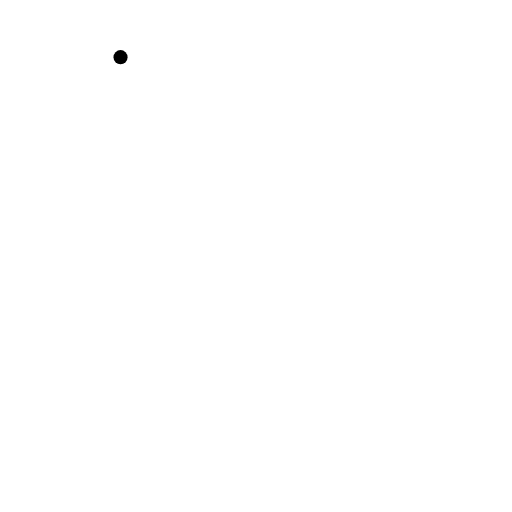
t = 0.00 s
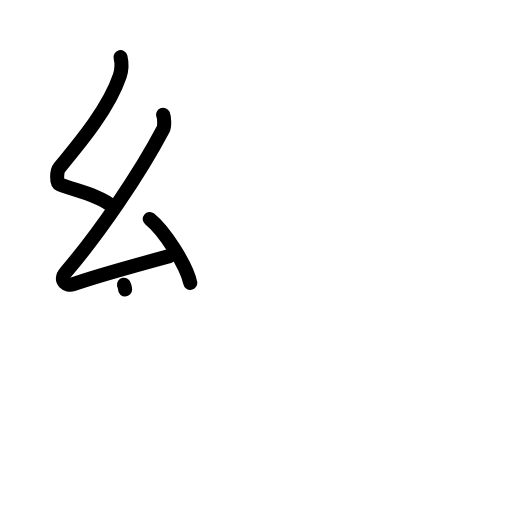
t = 3.13 s
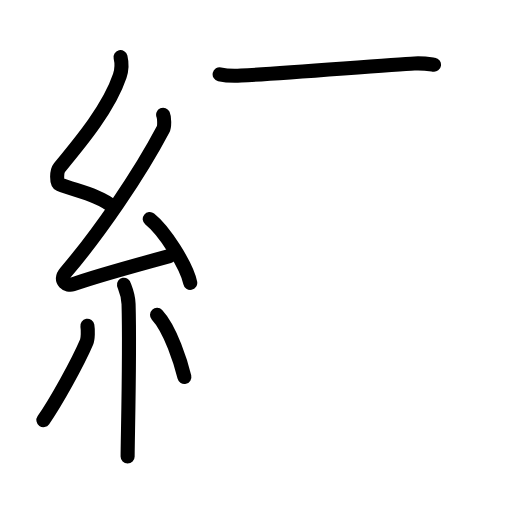
t = 6.42 s
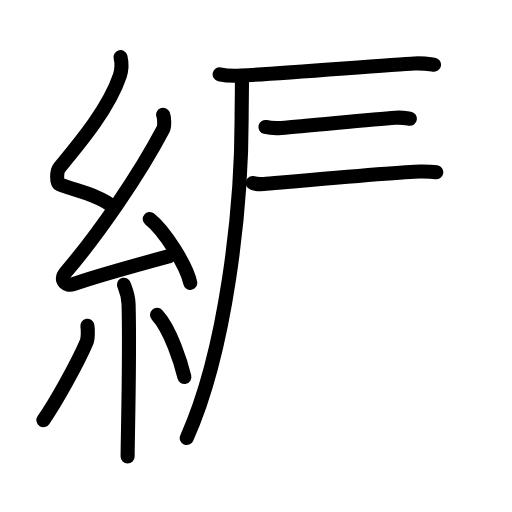
t = 9.58 s
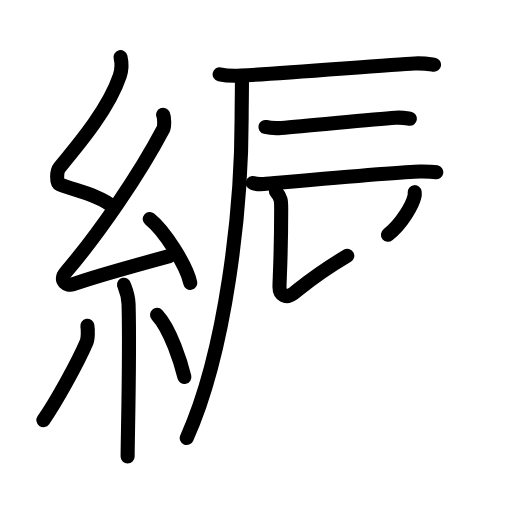
t = 11.88 s
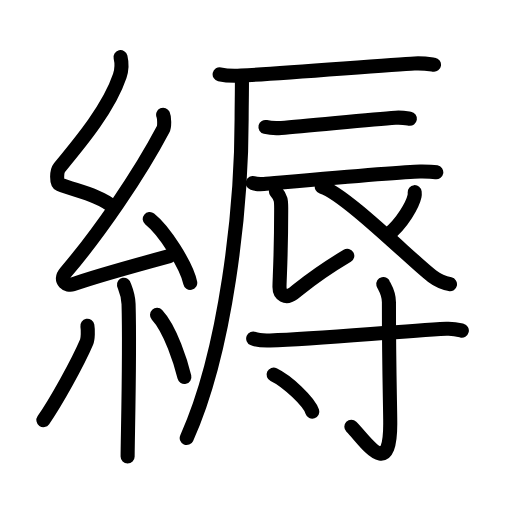
t = 16.00 s

The animated SVG that drew these frames (rendered in a browser with its animation timeline set to each time). Animation: 55 SMIL elements (animate=55); one cycle of 16.00 s.

<?xml version="1.0" encoding="UTF-8"?>
<!--
AniKanjiVG is licensed by CC-BY-SA Paul C. Sommerhoff (https://bitbucket.org/sommerhoff/anikanjivg).
AniKanjiVG uses KanjiVG which is licensed by CC-BY-SA Ulrich Apel (http://kanjivg.tagaini.net).
See also http://creativecommons.org/licenses/by-sa/3.0/
-->
<svg xmlns:kvg='http://kanjivg.tagaini.net' xmlns='http://www.w3.org/2000/svg' width='109' height='109' viewBox='0 0 109 109' style='fill:none;stroke:#000000;stroke-width:3;stroke-linecap:round;stroke-linejoin:round;' id="kvg:kanji_07e1f"><g id="kvg:07e1f" kvg:element="縟"><g id="kvg:07e1f-g1" kvg:element="糸" kvg:position="left" kvg:radical="general"><path id="kvg:07e1f-s1" kvg:type="㇜" d="M25.66,12.17c0.34,1.42,0.35,2.47-0.17,4.01C23.2,23,17.14,30.25,12.65,35.69c-0.62,0.75-0.67,3.27,0,3.54c3.55,1.42,8.49,2.28,11.53,4.88"><animate attributeName="d" begin="0.0s" dur="0.25s" from="M25.66,12.17C25.66,12.17,25.66,12.17,25.66,12.17" to="M25.66,12.17c0.34,1.42,0.35,2.47-0.17,4.01" />
<animate attributeName="d" begin="0.25s" dur="0.25s" from="M25.66,12.17c0.34,1.42,0.35,2.47-0.17,4.01c0,0,0,0,0,0,0" to="M25.66,12.17c0.34,1.42,0.35,2.47-0.17,4.01C23.2,23,17.14,30.25,12.65,35.69" />
<animate attributeName="d" begin="0.5s" dur="0.25s" from="M25.66,12.17c0.34,1.42,0.35,2.47-0.17,4.01C23.2,23,17.14,30.25,12.65,35.69c0,0,0,0,0,0,0" to="M25.66,12.17c0.34,1.42,0.35,2.47-0.17,4.01C23.2,23,17.14,30.25,12.65,35.69c-0.62,0.75-0.67,3.27,0,3.54" />
<animate attributeName="d" begin="0.75s" dur="0.25s" from="M25.66,12.17c0.34,1.42,0.35,2.47-0.17,4.01C23.2,23,17.14,30.25,12.65,35.69c-0.62,0.75-0.67,3.27,0,3.54c0,0,0,0,0,0,0" to="M25.66,12.17c0.34,1.42,0.35,2.47-0.17,4.01C23.2,23,17.14,30.25,12.65,35.69c-0.62,0.75-0.67,3.27,0,3.54c3.55,1.42,8.49,2.28,11.53,4.88" />
</path>
<path id="kvg:07e1f-s2" kvg:type="㇜" d="M34.73,24.43c0.26,0.58,0.33,2.46,0,3.09c-5.12,9.73-13.68,22.18-20.73,30.44c-1.62,1.89,0.4,2.98,1.46,2.59c4.41-1.61,14.9-4.49,20.57-6.03"><animate attributeName="d" begin="1.0s" dur="0.25s" from="M34.73,24.43C34.73,24.43,34.73,24.43,34.73,24.43" to="M34.73,24.43c0.26,0.58,0.33,2.46,0,3.09" />
<animate attributeName="d" begin="1.25s" dur="0.25s" from="M34.73,24.43c0.26,0.58,0.33,2.46,0,3.09c0,0,0,0,0,0,0" to="M34.73,24.43c0.26,0.58,0.33,2.46,0,3.09c-5.12,9.73-13.68,22.18-20.73,30.44" />
<animate attributeName="d" begin="1.5s" dur="0.25s" from="M34.73,24.43c0.26,0.58,0.33,2.46,0,3.09c-5.12,9.73-13.68,22.18-20.73,30.44c0,0,0,0,0,0,0" to="M34.73,24.43c0.26,0.58,0.33,2.46,0,3.09c-5.12,9.73-13.68,22.18-20.73,30.44c-1.62,1.89,0.4,2.98,1.46,2.59" />
<animate attributeName="d" begin="1.75s" dur="0.25s" from="M34.73,24.43c0.26,0.58,0.33,2.46,0,3.09c-5.12,9.73-13.68,22.18-20.73,30.44c-1.62,1.89,0.4,2.98,1.46,2.59c0,0,0,0,0,0,0" to="M34.73,24.43c0.26,0.58,0.33,2.46,0,3.09c-5.12,9.73-13.68,22.18-20.73,30.44c-1.62,1.89,0.4,2.98,1.46,2.59c4.41-1.61,14.9-4.49,20.57-6.03" />
<animate attributeName="d" begin="0s" dur="1.0s" from="M-100,-100" to="M-100,-100" />
</path>
<path id="kvg:07e1f-s3" kvg:type="㇔" d="M31.88,46.63c3.04,2.4,7.86,9.87,8.62,13.6"><animate attributeName="d" begin="2.0s" dur="1.0s" from="M31.88,46.63C31.88,46.63,31.88,46.63,31.88,46.63" to="M31.88,46.63c3.04,2.4,7.86,9.87,8.62,13.6" />
<animate attributeName="d" begin="0s" dur="2.0s" from="M-100,-100" to="M-100,-100" />
</path>
<path id="kvg:07e1f-s4" kvg:type="㇑" d="M26.39,60.62c0.07,0.36,0.91,1.85,0.98,4.09c0.31,10.79-0.2,28.79-0.2,32.46"><animate attributeName="d" begin="3.0s" dur="0.5s" from="M26.39,60.62C26.39,60.62,26.39,60.62,26.39,60.62" to="M26.39,60.62c0.07,0.36,0.91,1.85,0.98,4.09" />
<animate attributeName="d" begin="3.5s" dur="0.5s" from="M26.39,60.62c0.07,0.36,0.91,1.85,0.98,4.09c0,0,0,0,0,0,0" to="M26.39,60.62c0.07,0.36,0.91,1.85,0.98,4.09c0.31,10.79-0.2,28.79-0.2,32.46" />
<animate attributeName="d" begin="0s" dur="3.0s" from="M-100,-100" to="M-100,-100" />
</path>
<path id="kvg:07e1f-s5" kvg:type="㇒" d="M18.6,69.35c0.16,0.94,0.13,2.79-0.16,3.47c-1.87,4.39-6.55,12.85-9.2,16.62"><animate attributeName="d" begin="4.0s" dur="0.5s" from="M18.6,69.35C18.6,69.35,18.6,69.35,18.6,69.35" to="M18.6,69.35c0.16,0.94,0.13,2.79-0.16,3.47" />
<animate attributeName="d" begin="4.5s" dur="0.5s" from="M18.6,69.35c0.16,0.94,0.13,2.79-0.16,3.47c0,0,0,0,0,0,0" to="M18.6,69.35c0.16,0.94,0.13,2.79-0.16,3.47c-1.87,4.39-6.55,12.85-9.2,16.62" />
<animate attributeName="d" begin="0s" dur="4.0s" from="M-100,-100" to="M-100,-100" />
</path>
<path id="kvg:07e1f-s6" kvg:type="㇔" d="M33.43,67.04c2.91,3.12,5.14,10.38,5.82,13.21"><animate attributeName="d" begin="5.0s" dur="1.0s" from="M33.43,67.04C33.43,67.04,33.43,67.04,33.43,67.04" to="M33.43,67.04c2.91,3.12,5.14,10.38,5.82,13.21" />
<animate attributeName="d" begin="0s" dur="5.0s" from="M-100,-100" to="M-100,-100" />
</path>
</g>
<g id="kvg:07e1f-g2" kvg:element="辱" kvg:position="right"><g id="kvg:07e1f-g3" kvg:element="辰" kvg:position="top"><g id="kvg:07e1f-g4" kvg:element="厂"><path id="kvg:07e1f-s7" kvg:type="㇐" d="M46.76,15.82c1.19,0.27,3.37,0.34,4.56,0.27c9.63-0.51,31.78-2.35,36.92-2.58c1.98-0.09,3.17,0.13,4.16,0.27"><animate attributeName="d" begin="6.0s" dur="0.3333333333333333s" from="M46.76,15.82C46.76,15.82,46.76,15.82,46.76,15.82" to="M46.76,15.82c1.19,0.27,3.37,0.34,4.56,0.27" />
<animate attributeName="d" begin="6.333333333333333s" dur="0.3333333333333333s" from="M46.76,15.82c1.19,0.27,3.37,0.34,4.56,0.27c0,0,0,0,0,0,0" to="M46.76,15.82c1.19,0.27,3.37,0.34,4.56,0.27c9.63-0.51,31.78-2.35,36.92-2.58" />
<animate attributeName="d" begin="6.666666666666667s" dur="0.3333333333333333s" from="M46.76,15.82c1.19,0.27,3.37,0.34,4.56,0.27c9.63-0.51,31.78-2.35,36.92-2.58c0,0,0,0,0,0,0" to="M46.76,15.82c1.19,0.27,3.37,0.34,4.56,0.27c9.63-0.51,31.78-2.35,36.92-2.58c1.98-0.09,3.17,0.13,4.16,0.27" />
<animate attributeName="d" begin="0s" dur="6.0s" from="M-100,-100" to="M-100,-100" />
</path>
<path id="kvg:07e1f-s8" kvg:type="㇒" d="M51.5,17c0.03,2.06-0.06,5.31-0.06,8.28c0,19.06-3.25,49.18-11.69,67.97"><animate attributeName="d" begin="7.0s" dur="0.5s" from="M51.5,17C51.5,17,51.5,17,51.5,17" to="M51.5,17c0.03,2.06-0.06,5.31-0.06,8.28" />
<animate attributeName="d" begin="7.5s" dur="0.5s" from="M51.5,17c0.03,2.06-0.06,5.31-0.06,8.28c0,0,0,0,0,0,0" to="M51.5,17c0.03,2.06-0.06,5.31-0.06,8.28c0,19.06-3.25,49.18-11.69,67.97" />
<animate attributeName="d" begin="0s" dur="7.0s" from="M-100,-100" to="M-100,-100" />
</path>
</g>
<path id="kvg:07e1f-s9" kvg:type="㇐" d="M56.51,27.03c0.88,0.21,2.49,0.27,3.36,0.21c5.58-0.37,18.75-1.83,24.32-2.17c1.45-0.09,2.34,0.1,3.07,0.21"><animate attributeName="d" begin="8.0s" dur="0.3333333333333333s" from="M56.51,27.03C56.51,27.03,56.51,27.03,56.51,27.03" to="M56.51,27.03c0.88,0.21,2.49,0.27,3.36,0.21" />
<animate attributeName="d" begin="8.333333333333334s" dur="0.3333333333333333s" from="M56.51,27.03c0.88,0.21,2.49,0.27,3.36,0.21c0,0,0,0,0,0,0" to="M56.51,27.03c0.88,0.21,2.49,0.27,3.36,0.21c5.58-0.37,18.75-1.83,24.32-2.17" />
<animate attributeName="d" begin="8.666666666666666s" dur="0.3333333333333333s" from="M56.51,27.03c0.88,0.21,2.49,0.27,3.36,0.21c5.58-0.37,18.75-1.83,24.32-2.17c0,0,0,0,0,0,0" to="M56.51,27.03c0.88,0.21,2.49,0.27,3.36,0.21c5.58-0.37,18.75-1.83,24.32-2.17c1.45-0.09,2.34,0.1,3.07,0.21" />
<animate attributeName="d" begin="0s" dur="8.0s" from="M-100,-100" to="M-100,-100" />
</path>
<path id="kvg:07e1f-s10" kvg:type="㇐" d="M53.81,38.98c0.61,0.19,1.73,0.24,2.35,0.19c3.9-0.33,29.08-2.62,33.28-2.67c1.02-0.01,2.93,0.09,3.44,0.18"><animate attributeName="d" begin="9.0s" dur="0.3333333333333333s" from="M53.81,38.98C53.81,38.98,53.81,38.98,53.81,38.98" to="M53.81,38.98c0.61,0.19,1.73,0.24,2.35,0.19" />
<animate attributeName="d" begin="9.333333333333334s" dur="0.3333333333333333s" from="M53.81,38.98c0.61,0.19,1.73,0.24,2.35,0.19c0,0,0,0,0,0,0" to="M53.81,38.98c0.61,0.19,1.73,0.24,2.35,0.19c3.9-0.33,29.08-2.62,33.28-2.67" />
<animate attributeName="d" begin="9.666666666666666s" dur="0.3333333333333333s" from="M53.81,38.98c0.61,0.19,1.73,0.24,2.35,0.19c3.9-0.33,29.08-2.62,33.28-2.67c0,0,0,0,0,0,0" to="M53.81,38.98c0.61,0.19,1.73,0.24,2.35,0.19c3.9-0.33,29.08-2.62,33.28-2.67c1.02-0.01,2.93,0.09,3.44,0.18" />
<animate attributeName="d" begin="0s" dur="9.0s" from="M-100,-100" to="M-100,-100" />
</path>
<path id="kvg:07e1f-s11" kvg:type="㇙" d="M58.75,40.76c1.2,1.43,1.11,2.04,1.11,4.08c0,9.66-0.36,14.64-0.36,16.28c0,1.63,1.31,2.56,2.98,1.33c1.67-1.23,4.27-3.71,11.45-7.99"><animate attributeName="d" begin="10.0s" dur="0.25s" from="M58.75,40.76C58.75,40.76,58.75,40.76,58.75,40.76" to="M58.75,40.76c1.2,1.43,1.11,2.04,1.11,4.08" />
<animate attributeName="d" begin="10.25s" dur="0.25s" from="M58.75,40.76c1.2,1.43,1.11,2.04,1.11,4.08c0,0,0,0,0,0,0" to="M58.75,40.76c1.2,1.43,1.11,2.04,1.11,4.08c0,9.66-0.36,14.64-0.36,16.28" />
<animate attributeName="d" begin="10.5s" dur="0.25s" from="M58.75,40.76c1.2,1.43,1.11,2.04,1.11,4.08c0,9.66-0.36,14.64-0.36,16.28c0,0,0,0,0,0,0" to="M58.75,40.76c1.2,1.43,1.11,2.04,1.11,4.08c0,9.66-0.36,14.64-0.36,16.28c0,1.63,1.31,2.56,2.98,1.33" />
<animate attributeName="d" begin="10.75s" dur="0.25s" from="M58.75,40.76c1.2,1.43,1.11,2.04,1.11,4.08c0,9.66-0.36,14.64-0.36,16.28c0,1.63,1.31,2.56,2.98,1.33c0,0,0,0,0,0,0" to="M58.75,40.76c1.2,1.43,1.11,2.04,1.11,4.08c0,9.66-0.36,14.64-0.36,16.28c0,1.63,1.31,2.56,2.98,1.33c1.67-1.23,4.27-3.71,11.45-7.99" />
<animate attributeName="d" begin="0s" dur="10.0s" from="M-100,-100" to="M-100,-100" />
</path>
<path id="kvg:07e1f-s12" kvg:type="㇒" d="M88.28,40.91c0.02,0.21,0.03,0.55-0.03,0.86c-0.39,1.81-2.61,5.78-5.66,8.22"><animate attributeName="d" begin="11.0s" dur="0.5s" from="M88.28,40.91C88.28,40.91,88.28,40.91,88.28,40.91" to="M88.28,40.91c0.02,0.21,0.03,0.55-0.03,0.86" />
<animate attributeName="d" begin="11.5s" dur="0.5s" from="M88.28,40.91c0.02,0.21,0.03,0.55-0.03,0.86c0,0,0,0,0,0,0" to="M88.28,40.91c0.02,0.21,0.03,0.55-0.03,0.86c-0.39,1.81-2.61,5.78-5.66,8.22" />
<animate attributeName="d" begin="0s" dur="11.0s" from="M-100,-100" to="M-100,-100" />
</path>
<path id="kvg:07e1f-s13" kvg:type="㇏" d="M68.5,39.75c5.04,1.56,19.53,16.06,23.48,19.03c1.33,1.01,2.48,1.44,3.82,1.73"><animate attributeName="d" begin="12.0s" dur="0.5s" from="M68.5,39.75C68.5,39.75,68.5,39.75,68.5,39.75" to="M68.5,39.75c5.04,1.56,19.53,16.06,23.48,19.03" />
<animate attributeName="d" begin="12.5s" dur="0.5s" from="M68.5,39.75c5.04,1.56,19.53,16.06,23.48,19.03c0,0,0,0,0,0,0" to="M68.5,39.75c5.04,1.56,19.53,16.06,23.48,19.03c1.33,1.01,2.48,1.44,3.82,1.73" />
<animate attributeName="d" begin="0s" dur="12.0s" from="M-100,-100" to="M-100,-100" />
</path>
</g>
<g id="kvg:07e1f-g5" kvg:element="寸" kvg:position="bottom"><path id="kvg:07e1f-s14" kvg:type="㇐" d="M53.9,72.08c0.93,0.4,2.63,0.43,3.58,0.4c10.55-0.32,26.15-1.88,37.57-2.49c1.55-0.08,2.49,0.19,3.27,0.39"><animate attributeName="d" begin="13.0s" dur="0.3333333333333333s" from="M53.9,72.08C53.9,72.08,53.9,72.08,53.9,72.08" to="M53.9,72.08c0.93,0.4,2.63,0.43,3.58,0.4" />
<animate attributeName="d" begin="13.333333333333334s" dur="0.3333333333333333s" from="M53.9,72.08c0.93,0.4,2.63,0.43,3.58,0.4c0,0,0,0,0,0,0" to="M53.9,72.08c0.93,0.4,2.63,0.43,3.58,0.4c10.55-0.32,26.15-1.88,37.57-2.49" />
<animate attributeName="d" begin="13.666666666666666s" dur="0.3333333333333333s" from="M53.9,72.08c0.93,0.4,2.63,0.43,3.58,0.4c10.55-0.32,26.15-1.88,37.57-2.49c0,0,0,0,0,0,0" to="M53.9,72.08c0.93,0.4,2.63,0.43,3.58,0.4c10.55-0.32,26.15-1.88,37.57-2.49c1.55-0.08,2.49,0.19,3.27,0.39" />
<animate attributeName="d" begin="0s" dur="13.0s" from="M-100,-100" to="M-100,-100" />
</path>
<path id="kvg:07e1f-s15" kvg:type="㇚" d="M81.6,60.47c0.08,0.34,1.2,1.75,1.2,3.89c0,14.37,0.28,22.33,0.28,25.82c0,12.32-5.33,3.57-8.28,0.68"><animate attributeName="d" begin="14.0s" dur="0.3333333333333333s" from="M81.6,60.47C81.6,60.47,81.6,60.47,81.6,60.47" to="M81.6,60.47c0.08,0.34,1.2,1.75,1.2,3.89" />
<animate attributeName="d" begin="14.333333333333334s" dur="0.3333333333333333s" from="M81.6,60.47c0.08,0.34,1.2,1.75,1.2,3.89c0,0,0,0,0,0,0" to="M81.6,60.47c0.08,0.34,1.2,1.75,1.2,3.89c0,14.37,0.28,22.33,0.28,25.82" />
<animate attributeName="d" begin="14.666666666666666s" dur="0.3333333333333333s" from="M81.6,60.47c0.08,0.34,1.2,1.75,1.2,3.89c0,14.37,0.28,22.33,0.28,25.82c0,0,0,0,0,0,0" to="M81.6,60.47c0.08,0.34,1.2,1.75,1.2,3.89c0,14.37,0.28,22.33,0.28,25.82c0,12.32-5.33,3.57-8.28,0.68" />
<animate attributeName="d" begin="0s" dur="14.0s" from="M-100,-100" to="M-100,-100" />
</path>
<path id="kvg:07e1f-s16" kvg:type="㇔" d="M58.25,79.75c2.91,1.39,7.51,5.72,8.24,7.89"><animate attributeName="d" begin="15.0s" dur="1.0s" from="M58.25,79.75C58.25,79.75,58.25,79.75,58.25,79.75" to="M58.25,79.75c2.91,1.39,7.51,5.72,8.24,7.89" />
<animate attributeName="d" begin="0s" dur="15.0s" from="M-100,-100" to="M-100,-100" />
</path>
</g>
</g>
</g>
</svg>
